Photos from the image-classification dataset "split" in the GitHub repository yo-tech11/Fish_Freshness_Detection_Research_Project. Its 2 classes are: fresh, spoiled.

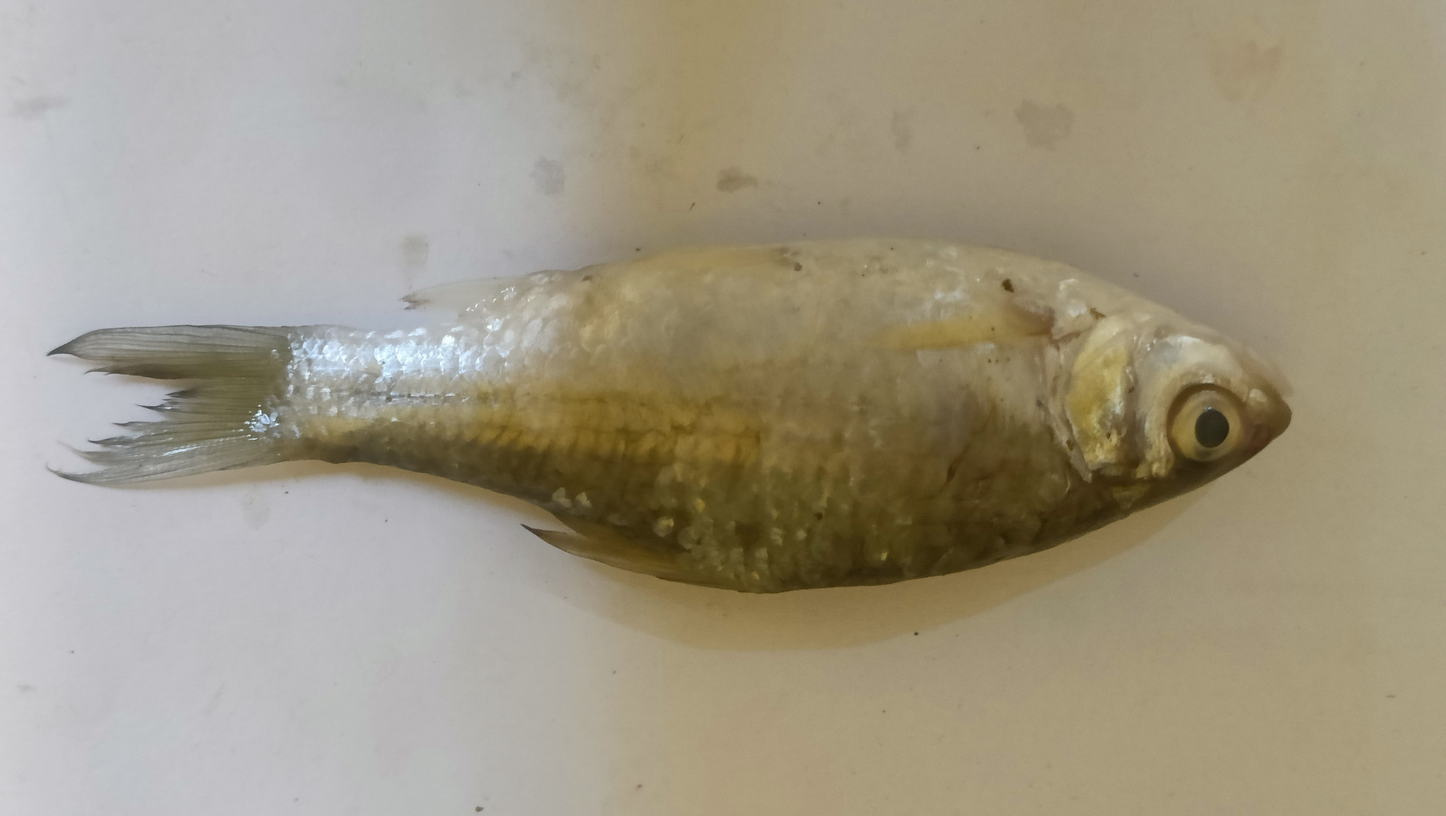
Label: fresh

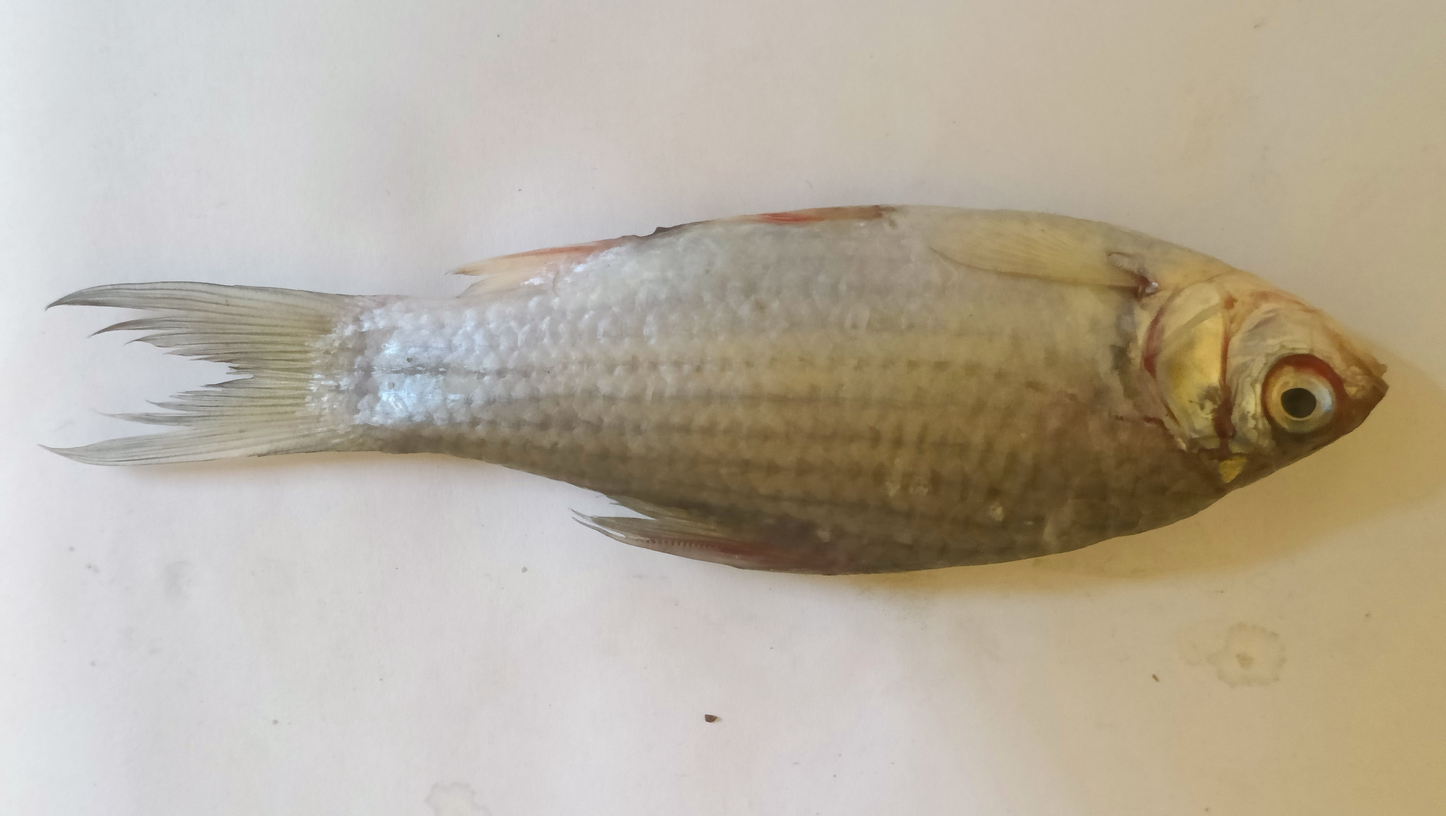
Label: spoiled

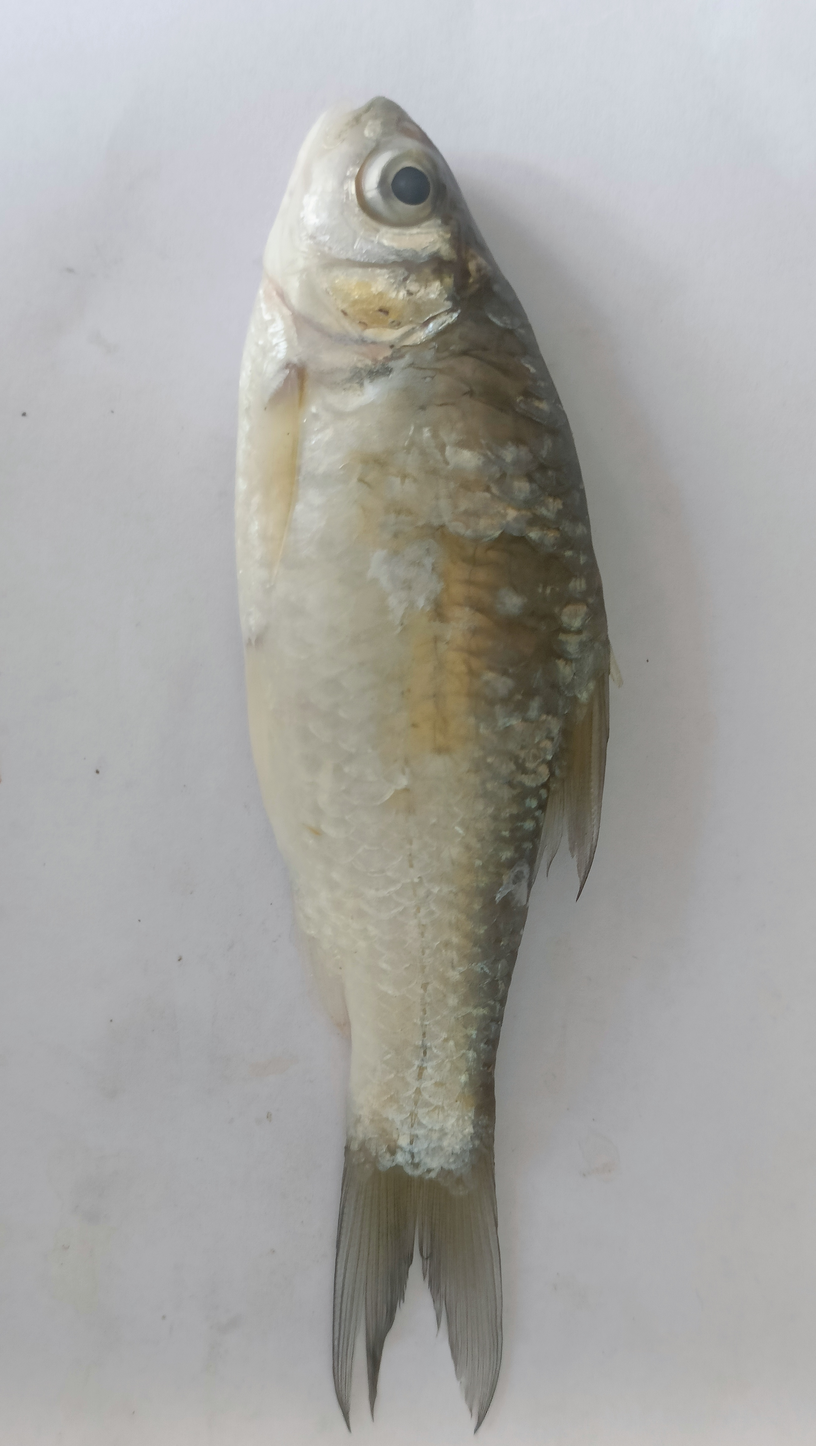
Label: fresh

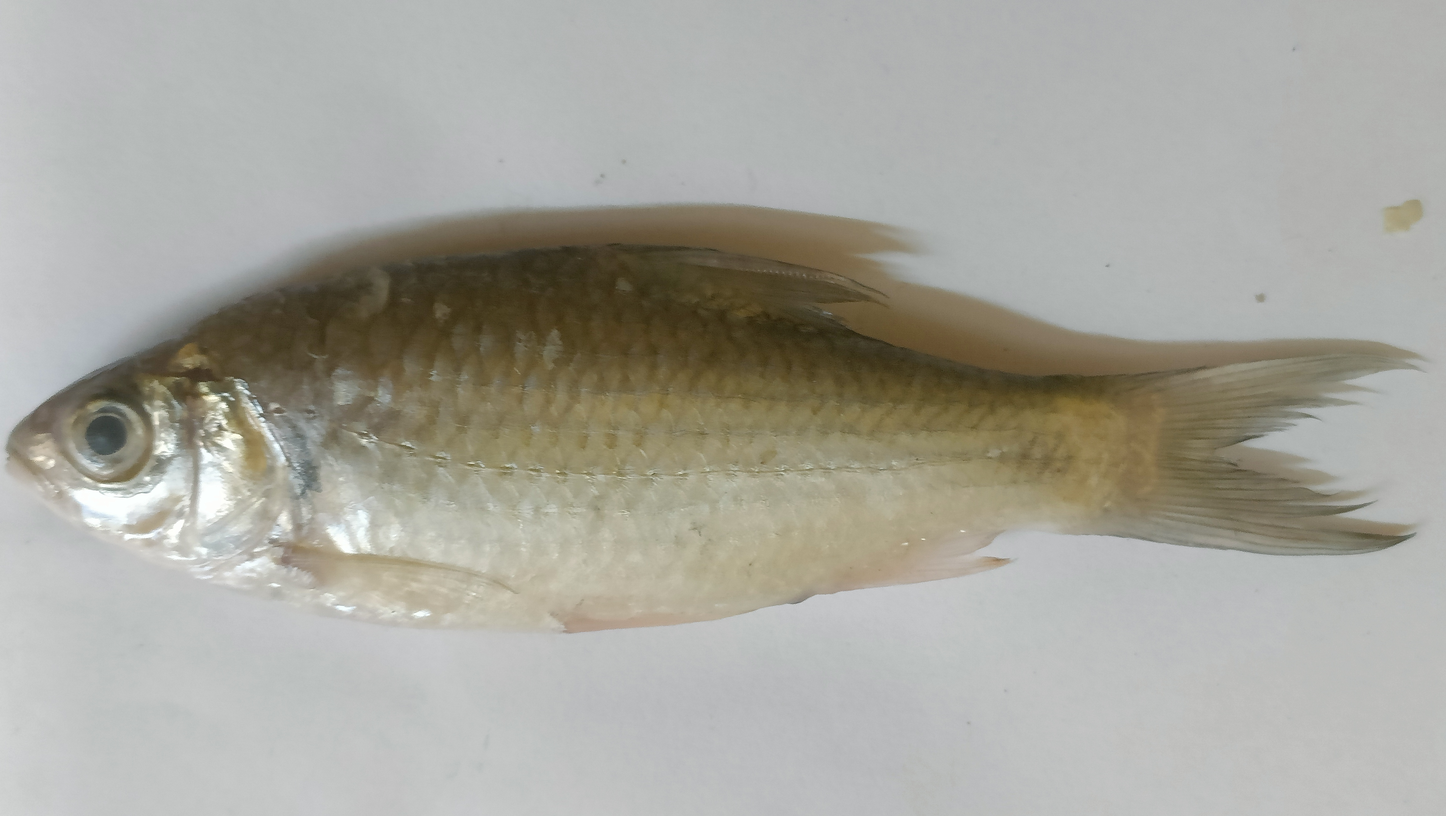
Label: spoiled

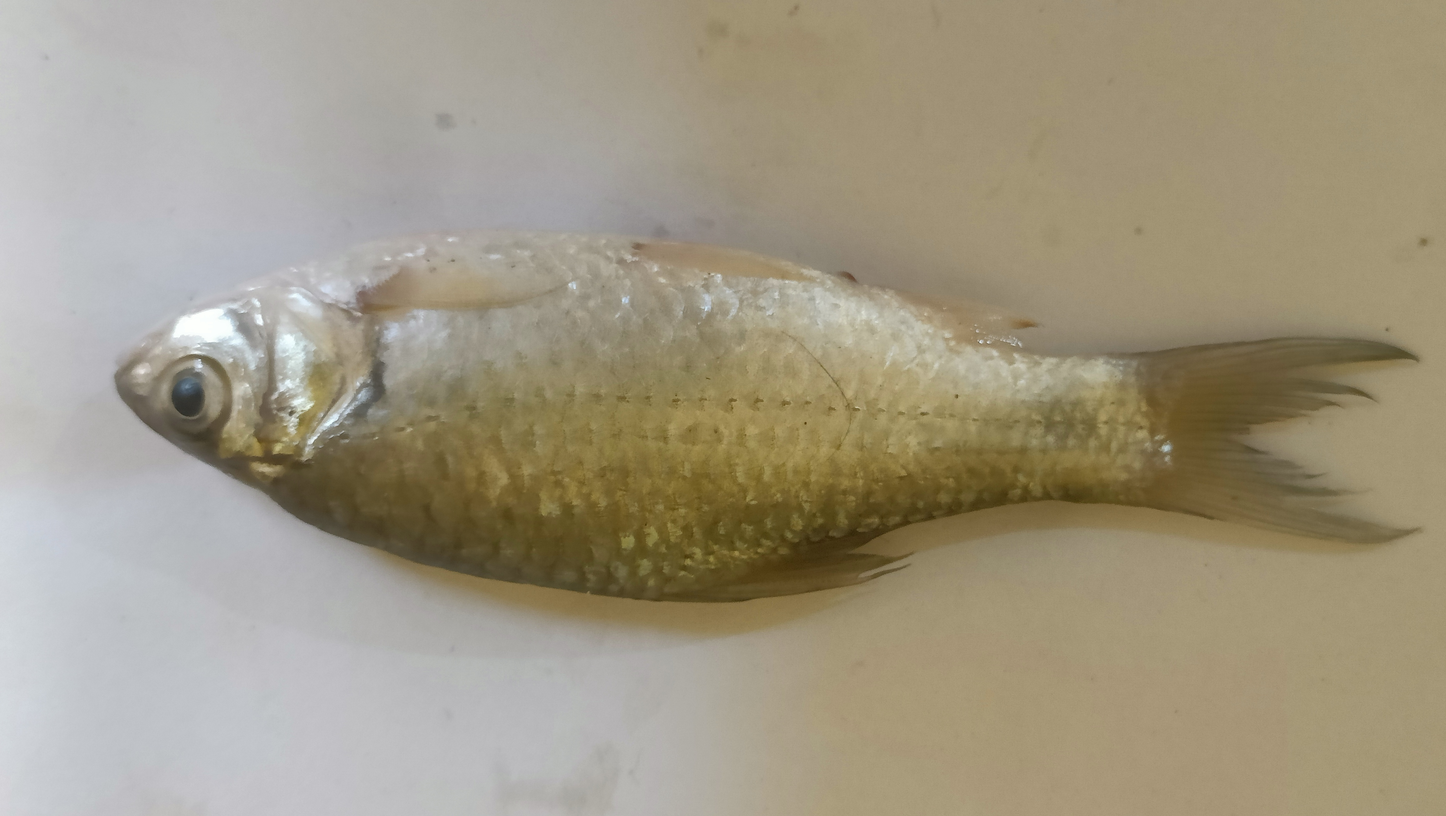
Label: fresh

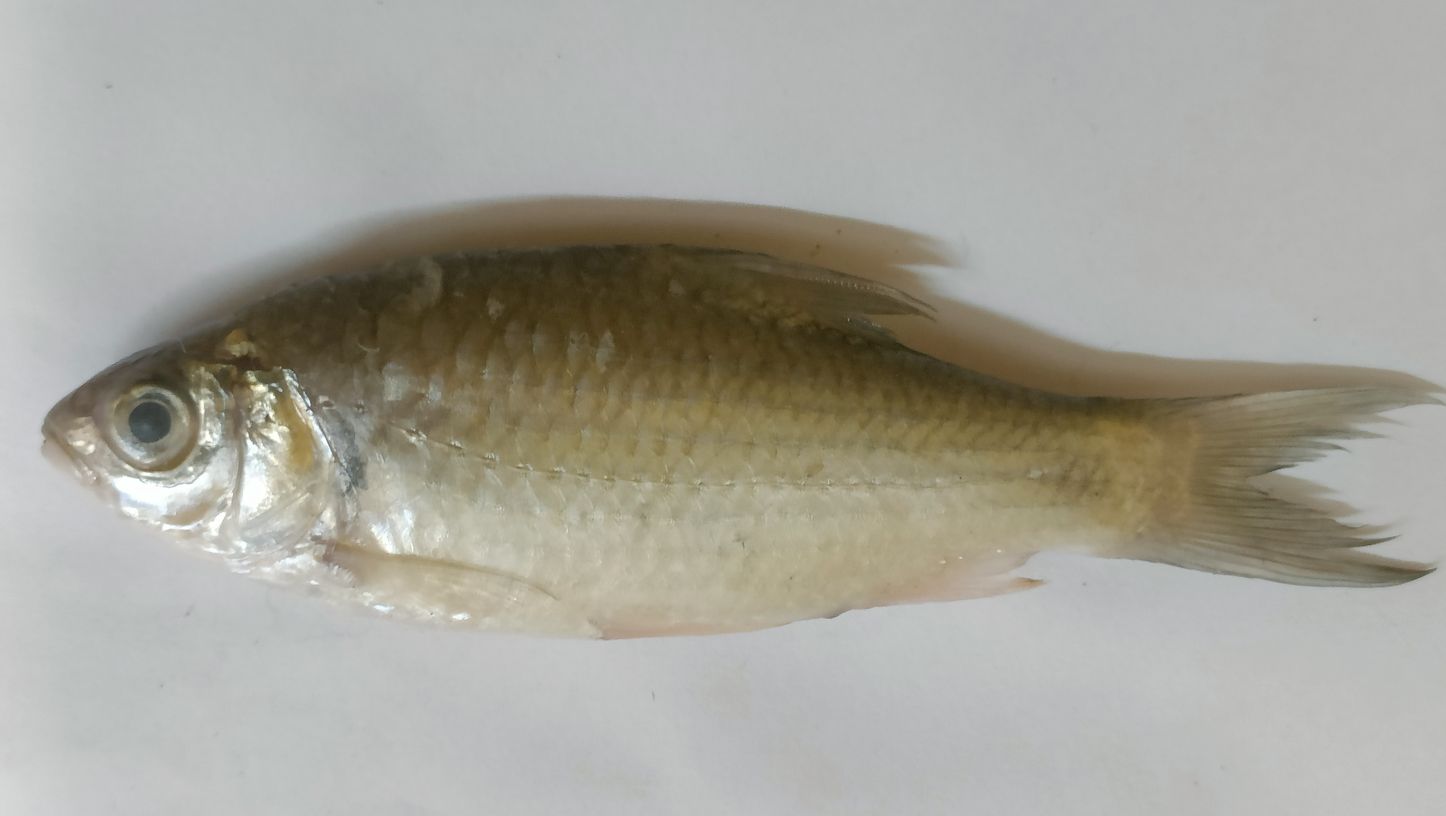
Label: spoiled
